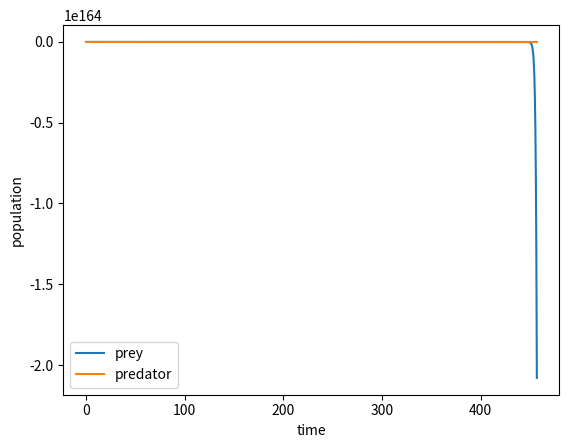

Here is the Python script that generated this plot:
import sys
import numpy as np
from scipy.integrate import odeint
import matplotlib.pyplot as plt


def input_handler():
    prey = 100
    pred = 100
    alpha = 0.9
    beta = 1
    delta = 0.75
    gamma = 0.9
    save = False
    name = ""
    arg = iter(sys.argv[1:])
    for args in sys.argv[1:]:
        if args == "--initial":
            prey = int(next(arg))
            pred = int(next(arg))
        elif args == "--alpha":
            alpha = int(next(arg))
        elif args == "--beta":
            beta = int(next(arg))
        elif args == "--delta":
            delta = int(next(arg))
        elif args == "gamma":
            gamma = int(next(arg))
        elif args == "save_plot":
            save = True
            name = str(next(arg))
    return prey, pred, alpha, beta, gamma, delta, save, name


def diff_lotka_volterra(pop, t, alpha, beta, gamma, delta):
    x = pop[0]
    y = pop[1]
    dxdt = (alpha*x) - (beta*x*y)
    dydt = (delta*x*y) - (gamma*y)
    gradient = [dxdt, dydt]
    return gradient


def solve_lotka_volterra(pop, t_max, alpha, beta, gamma, delta):
    t = np.linspace(0, t_max, 1000)
    lotka_volterra = odeint(diff_lotka_volterra, pop, t, (alpha, beta, gamma, delta))
    return lotka_volterra, t


def plot_lotka_volterra(t, data, save, name):
    fig = plt.figure()
    plt.plot(t, data[:, 0])
    plt.plot(t, data[:, 1])
    plt.xlabel("time")
    plt.ylabel("population")
    plt.legend(["prey", "predator"])
    if save:
        plt.savefig(name)
    plt.show()


def main():
    prey, pred, alpha, beta, gamma, delta, save, name = input_handler()
    t_max = 500
    pop = [prey, pred]
    data, t = solve_lotka_volterra(pop, t_max, alpha, beta, gamma, delta)
    save = True
    name = "x"
    plot_lotka_volterra(t, data, save, name)


if __name__ == "__main__":
    main()
